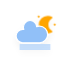
t = 0.00 s
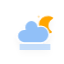
t = 5.00 s
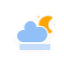
t = 5.75 s
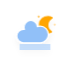
t = 6.50 s
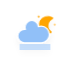
t = 7.25 s
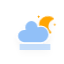
t = 8.00 s

The animated SVG that drew these frames (rendered in a browser with its animation timeline set to each time). Animation: 4 CSS @keyframes rules; frames cover the first 8.00 s, repeats indefinitely.

<?xml version="1.0" encoding="utf-8"?>
<!-- (c) ammap.com | SVG weather icons -->
<svg
    version="1.1"
    xmlns="http://www.w3.org/2000/svg"
    xmlns:xlink="http://www.w3.org/1999/xlink"
    width="64"
    height="64"
    viewbox="0 0 64 64"
	>
    <defs>
        <filter id="blur" width="200%" height="200%">
            <feGaussianBlur in="SourceAlpha" stdDeviation="3"/>
            <feOffset dx="0" dy="4" result="offsetblur"/>
            <feComponentTransfer>
                <feFuncA type="linear" slope="0.05"/>
            </feComponentTransfer>
            <feMerge> 
                <feMergeNode/>
                <feMergeNode in="SourceGraphic"/> 
            </feMerge>
        </filter>
        <style type="text/css"><![CDATA[
/*
** CLOUDS
*/
@keyframes am-weather-cloud-2 {
  0% {
    -webkit-transform: translate(0px,0px);
       -moz-transform: translate(0px,0px);
        -ms-transform: translate(0px,0px);
            transform: translate(0px,0px);
  }

  50% {
    -webkit-transform: translate(2px,0px);
       -moz-transform: translate(2px,0px);
        -ms-transform: translate(2px,0px);
            transform: translate(2px,0px);
  }

  100% {
    -webkit-transform: translate(0px,0px);
       -moz-transform: translate(0px,0px);
        -ms-transform: translate(0px,0px);
            transform: translate(0px,0px);
  }
}

.am-weather-cloud-2 {
  -webkit-animation-name: am-weather-cloud-2;
     -moz-animation-name: am-weather-cloud-2;
          animation-name: am-weather-cloud-2;
  -webkit-animation-duration: 3s;
     -moz-animation-duration: 3s;
          animation-duration: 3s;
  -webkit-animation-timing-function: linear;
     -moz-animation-timing-function: linear;
          animation-timing-function: linear;
  -webkit-animation-iteration-count: infinite;
     -moz-animation-iteration-count: infinite;
          animation-iteration-count: infinite;
}

/*
** MOON
*/
@keyframes am-weather-moon {
  0% {
    -webkit-transform: rotate(0deg);
       -moz-transform: rotate(0deg);
        -ms-transform: rotate(0deg);
            transform: rotate(0deg);
  }

  50% {
    -webkit-transform: rotate(15deg);
       -moz-transform: rotate(15deg);
        -ms-transform: rotate(15deg);
            transform: rotate(15deg);
  }

  100% {
    -webkit-transform: rotate(0deg);
       -moz-transform: rotate(0deg);
        -ms-transform: rotate(0deg);
            transform: rotate(0deg);
  }
}

.am-weather-moon {
  -webkit-animation-name: am-weather-moon;
     -moz-animation-name: am-weather-moon;
      -ms-animation-name: am-weather-moon;
          animation-name: am-weather-moon;
  -webkit-animation-duration: 6s;
     -moz-animation-duration: 6s;
      -ms-animation-duration: 6s;
          animation-duration: 6s;
  -webkit-animation-timing-function: linear;
     -moz-animation-timing-function: linear;
      -ms-animation-timing-function: linear;
          animation-timing-function: linear;
  -webkit-animation-iteration-count: infinite;
     -moz-animation-iteration-count: infinite;
      -ms-animation-iteration-count: infinite;
          animation-iteration-count: infinite;
  -webkit-transform-origin: 12.5px 15.15px 0; /* TODO FF CENTER ISSUE */
     -moz-transform-origin: 12.5px 15.15px 0; /* TODO FF CENTER ISSUE */
      -ms-transform-origin: 12.5px 15.15px 0; /* TODO FF CENTER ISSUE */
          transform-origin: 12.5px 15.15px 0; /* TODO FF CENTER ISSUE */
}

@keyframes am-weather-moon-star-1 {
  0% {
    opacity: 0;
  }

  100% {
    opacity: 1;
  }
}

.am-weather-moon-star-1 {
  -webkit-animation-name: am-weather-moon-star-1;
     -moz-animation-name: am-weather-moon-star-1;
      -ms-animation-name: am-weather-moon-star-1;
          animation-name: am-weather-moon-star-1;
  -webkit-animation-delay: 3s;
     -moz-animation-delay: 3s;
      -ms-animation-delay: 3s;
          animation-delay: 3s;
  -webkit-animation-duration: 5s;
     -moz-animation-duration: 5s;
      -ms-animation-duration: 5s;
          animation-duration: 5s;
  -webkit-animation-timing-function: linear;
     -moz-animation-timing-function: linear;
      -ms-animation-timing-function: linear;
          animation-timing-function: linear;
  -webkit-animation-iteration-count: 1;
     -moz-animation-iteration-count: 1;
      -ms-animation-iteration-count: 1;
          animation-iteration-count: 1;
}

@keyframes am-weather-moon-star-2 {
  0% {
    opacity: 0;
  }

  100% {
    opacity: 1;
  }
}

.am-weather-moon-star-2 {
  -webkit-animation-name: am-weather-moon-star-2;
     -moz-animation-name: am-weather-moon-star-2;
      -ms-animation-name: am-weather-moon-star-2;
          animation-name: am-weather-moon-star-2;
  -webkit-animation-delay: 5s;
     -moz-animation-delay: 5s;
      -ms-animation-delay: 5s;
          animation-delay: 5s;
  -webkit-animation-duration: 4s;
     -moz-animation-duration: 4s;
      -ms-animation-duration: 4s;
          animation-duration: 4s;
  -webkit-animation-timing-function: linear;
     -moz-animation-timing-function: linear;
      -ms-animation-timing-function: linear;
          animation-timing-function: linear;
  -webkit-animation-iteration-count: 1;
     -moz-animation-iteration-count: 1;
      -ms-animation-iteration-count: 1;
          animation-iteration-count: 1;
}
        ]]></style>
    </defs>
    <g filter="url(#blur)" id="cloudy-night-2">
        <g transform="translate(20,10)">
            <g transform="translate(16,4), scale(0.8)">
                <g class="am-weather-moon-star-1">
                    <polygon fill="orange" points="3.3,1.5 4,2.7 5.2,3.3 4,4 3.3,5.2 2.7,4 1.5,3.3 2.7,2.7" stroke="none" stroke-miterlimit="10"/>
                </g>
                <g class="am-weather-moon-star-2">
                    <polygon fill="orange" points="3.3,1.5 4,2.7 5.2,3.3 4,4 3.3,5.2 2.7,4 1.5,3.3 2.7,2.7" stroke="none" stroke-miterlimit="10" transform="translate(20,10)"/>
                </g>
                <g class="am-weather-moon">
                    <path d="M14.5,13.2c0-3.7,2-6.9,5-8.7   c-1.5-0.9-3.2-1.3-5-1.3c-5.5,0-10,4.5-10,10s4.5,10,10,10c1.8,0,3.5-0.5,5-1.3C16.5,20.2,14.5,16.9,14.5,13.2z" fill="orange" stroke="orange" stroke-linejoin="round" stroke-width="2"/>
                </g>
            </g>
            <g class="am-weather-cloud-2">
                <path d="M47.7,35.4    c0-4.6-3.7-8.2-8.2-8.2c-1,0-1.9,0.2-2.8,0.5c-0.3-3.4-3.1-6.2-6.6-6.2c-3.7,0-6.7,3-6.7,6.7c0,0.8,0.2,1.6,0.4,2.3    c-0.3-0.1-0.7-0.1-1-0.1c-3.7,0-6.7,3-6.7,6.7c0,3.6,2.9,6.6,6.5,6.7l17.2,0C44.2,43.3,47.7,39.8,47.7,35.4z" fill="#91C0F8" stroke="white" stroke-linejoin="round" stroke-width="1.2" transform="translate(-20,-11)"/>
            </g>
        </g>
		<g transform="translate(40,45)">
            <g class="am-weather-mist" transform="translate(-20,0)">
                <line fill="none" stroke="#91C0F8" stroke-linecap="round" stroke-width="1" x1="0" x2="30" y1="0" y2="0"/>
                <line fill="none" stroke="#91C0F8" stroke-linecap="round" stroke-width="1" x1="0" x2="30" y1="2" y2="2"/>
                <line fill="none" stroke="#91C0F8" stroke-linecap="round" stroke-width="1" x1="0" x2="30" y1="4" y2="4"/>
            </g>
        </g>
    </g>
</svg>